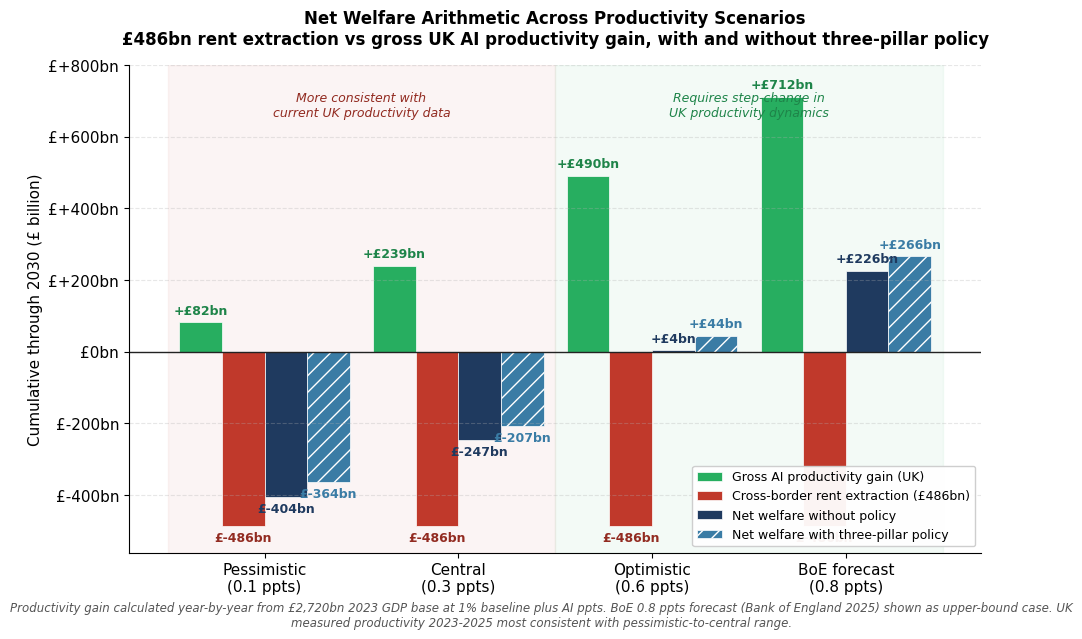

This chart was generated by the following Python code: (Note: this script raises an exception after producing the figure.)
"""
Figure: Net welfare scenarios.
Shows gross UK AI productivity gain across three scenarios vs the £486bn rent extraction,
illustrating the central honesty argument that under realistic productivity assumptions
the UK is net welfare-negative on AI through 2030.
"""
import matplotlib.pyplot as plt
import matplotlib.ticker as mtick
import numpy as np

NAVY = '#1f3a5f'
BLUE = '#3a7ca5'
RED = '#c0392b'
ORANGE = '#e67e22'
YELLOW = '#f1c40f'
GREEN = '#27ae60'
DARK_GREEN = '#16a085'
GREY = '#7f8c8d'

plt.rcParams.update({
    'font.family': 'DejaVu Sans', 'font.size': 11,
    'axes.titlesize': 13, 'axes.titleweight': 'bold',
    'axes.labelsize': 11, 'figure.facecolor': 'white',
    'axes.facecolor': 'white', 'axes.spines.top': False,
    'axes.spines.right': False, 'axes.grid': True,
    'axes.grid.axis': 'y', 'grid.alpha': 0.3, 'grid.linestyle': '--',
})

fig, ax = plt.subplots(figsize=(11, 6.5))

scenarios = ['Pessimistic\n(0.1 ppts)', 'Central\n(0.3 ppts)', 'Optimistic\n(0.6 ppts)', 'BoE forecast\n(0.8 ppts)']
gross_gain = [82, 239, 490, 712]
rent_extraction = [486, 486, 486, 486]
net_no_policy = [-404, -247, 4, 226]
net_with_policy = [-364, -207, 44, 266]

x = np.arange(len(scenarios))
width = 0.22

# Bars - 4 grouped bars per scenario
bars1 = ax.bar(x - 1.5*width, gross_gain, width,
               label='Gross AI productivity gain (UK)',
               color=GREEN, edgecolor='white', linewidth=0.5)
bars2 = ax.bar(x - 0.5*width, [-r for r in rent_extraction], width,
               label='Cross-border rent extraction (£486bn)',
               color=RED, edgecolor='white', linewidth=0.5)
bars3 = ax.bar(x + 0.5*width, net_no_policy, width,
               label='Net welfare without policy',
               color=NAVY, edgecolor='white', linewidth=0.5)
bars4 = ax.bar(x + 1.5*width, net_with_policy, width,
               label='Net welfare with three-pillar policy',
               color=BLUE, edgecolor='white', linewidth=0.5,
               hatch='//')

# Value labels above/below bars
def label_bars(bars, values, color):
    for bar, val in zip(bars, values):
        height = bar.get_height()
        if val >= 0:
            ax.text(bar.get_x() + bar.get_width()/2, height + 15,
                    f'+£{val}bn', ha='center', va='bottom',
                    fontsize=9, fontweight='bold', color=color)
        else:
            ax.text(bar.get_x() + bar.get_width()/2, height - 15,
                    f'£{val}bn', ha='center', va='top',
                    fontsize=9, fontweight='bold', color=color)

label_bars(bars1, gross_gain, '#1e8449')
label_bars(bars2, [-r for r in rent_extraction], '#922b21')
label_bars(bars3, net_no_policy, NAVY)
label_bars(bars4, net_with_policy, BLUE)

# Zero line
ax.axhline(0, color='#222', linewidth=1)

# Shading for scenarios more / less consistent with current data
ax.axvspan(-0.5, 1.5, alpha=0.05, color=RED, zorder=-1)
ax.axvspan(1.5, 3.5, alpha=0.05, color=GREEN, zorder=-1)

# Annotation on shading
ax.text(0.5, ax.get_ylim()[1] * 0.94, 'More consistent with\ncurrent UK productivity data',
        ha='center', va='top', fontsize=9, style='italic', color='#922b21')
ax.text(2.5, ax.get_ylim()[1] * 0.94, 'Requires step-change in\nUK productivity dynamics',
        ha='center', va='top', fontsize=9, style='italic', color='#1e8449')

ax.set_xticks(x)
ax.set_xticklabels(scenarios)
ax.set_ylabel('Cumulative through 2030 (£ billion)', fontsize=11)
ax.set_title('Net Welfare Arithmetic Across Productivity Scenarios\n£486bn rent extraction vs gross UK AI productivity gain, with and without three-pillar policy',
             fontsize=12, fontweight='bold', pad=15)
ax.yaxis.set_major_formatter(mtick.FuncFormatter(lambda x, _: f'£{int(x):+d}bn' if x != 0 else '£0bn'))
ax.set_ylim(-560, 800)
ax.legend(loc='lower right', frameon=True, framealpha=0.95, fontsize=9)

fig.text(0.5, 0.02,
         "Productivity gain calculated year-by-year from £2,720bn 2023 GDP base at 1% baseline plus AI ppts. "
         "BoE 0.8 ppts forecast (Bank of England 2025) shown as upper-bound case. UK measured productivity 2023-2025 most consistent with pessimistic-to-central range.",
         ha='center', fontsize=8.5, style='italic', color='#555555', wrap=True)
fig.subplots_adjust(bottom=0.13)

fig.savefig('figures/10_net_welfare_scenarios.png', dpi=150, bbox_inches='tight',
            facecolor='white', pad_inches=0.3)
plt.close(fig)
print('Saved figures/10_net_welfare_scenarios.png')
